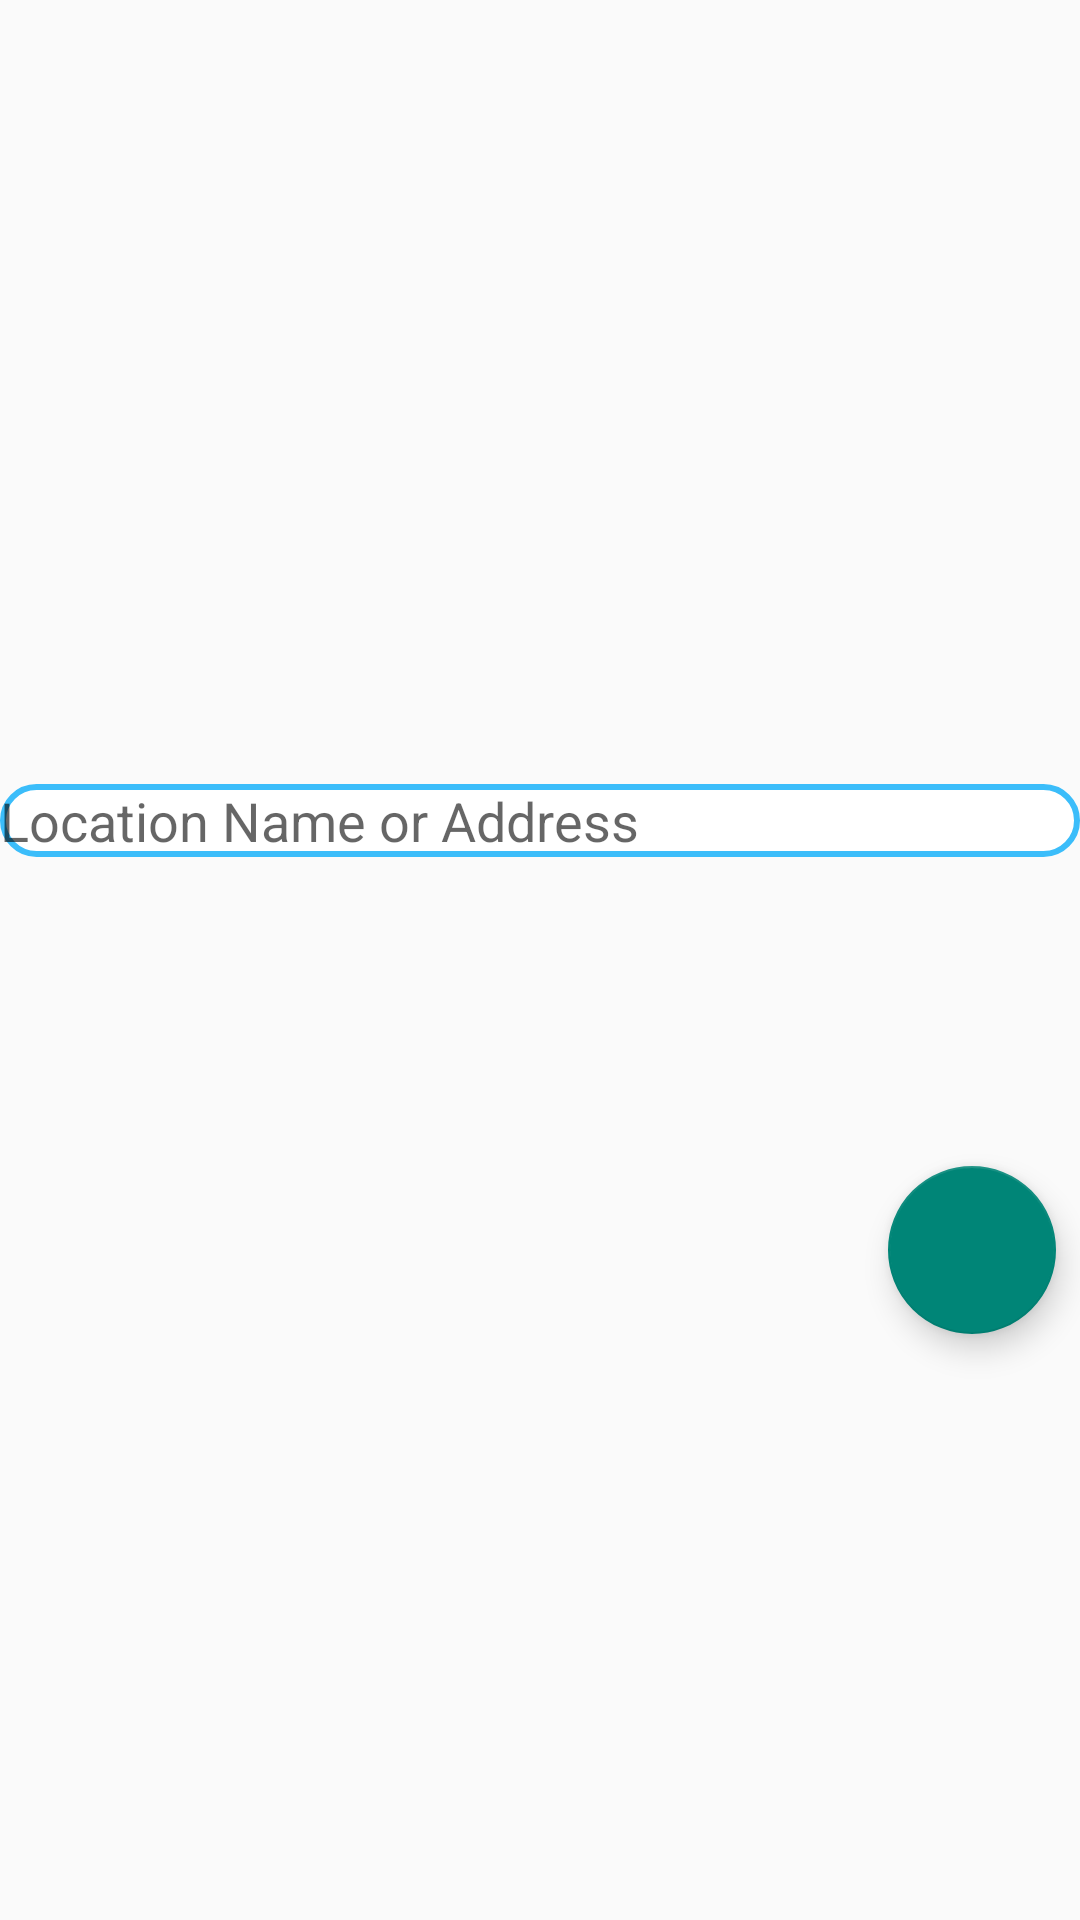

Write the Android layout XML for this screen, with the resource values it uses.
<!-- AndroidManifest.xml: application theme Theme.AppCompat.Light.NoActionBar -->
<!-- res/layout/activity_location_search.xml -->
<?xml version="1.0" encoding="utf-8"?>
<android.support.constraint.ConstraintLayout xmlns:android="http://schemas.android.com/apk/res/android"
    xmlns:app="http://schemas.android.com/apk/res-auto"
    xmlns:tools="http://schemas.android.com/tools"
    android:layout_width="match_parent"
    android:layout_height="match_parent"
    tools:context=".LocationSearchActivity">

    <EditText
        android:id="@+id/et_search_location"
        android:layout_width="match_parent"
        android:layout_height="wrap_content"
        android:inputType="text"
        android:hint="@string/et_search_location"
        android:background="@layout/rounded_corner_textview"
        app:layout_constraintTop_toTopOf="parent"
        app:layout_constraintBottom_toTopOf="@id/rv_location_results"/>

    <android.support.design.widget.FloatingActionButton
        android:id="@+id/floatingActionButton"
        android:src="@drawable/ic_search"
        android:layout_width="wrap_content"
        android:layout_height="wrap_content"
        android:layout_marginTop="10dp"
        android:layout_marginEnd="8dp"
        android:layout_marginRight="75dp"
        android:layout_marginBottom="10dp"
        android:clickable="true"
        app:layout_constraintBottom_toTopOf="@id/rv_location_results"
        app:layout_constraintEnd_toEndOf="parent"
        app:layout_constraintTop_toBottomOf="@id/et_search_location"
        />

    <android.support.v7.widget.RecyclerView
        android:id="@+id/rv_location_results"
        android:layout_width="match_parent"
        android:layout_height="wrap_content"
        app:layout_constraintTop_toBottomOf="@id/floatingActionButton"
        app:layout_constraintBottom_toBottomOf="parent"/>

</android.support.constraint.ConstraintLayout>
<!-- res/layout/rounded_corner_textview.xml (included above) -->
<?xml version="1.0" encoding="utf-8"?>
<selector xmlns:android="http://schemas.android.com/apk/res/android"
    android:layout_height="wrap_content"
    android:layout_width="match_parent">
    <item>
        <shape android:shape="rectangle">
            <solid android:color="#ffffff"/>
            <corners android:radius="20dp" />
            <stroke
                android:width="2dp"
                android:color="#3bbdfa"
                />
        </shape>
    </item>
</selector>
<!-- resources referenced by this layout -->
<resources>
  <string name="et_search_location">Location Name or Address</string>
</resources>
